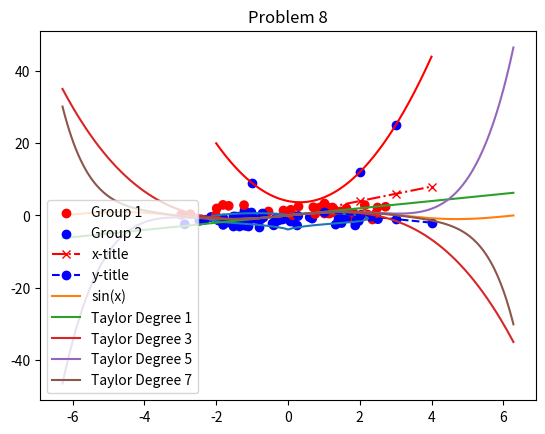
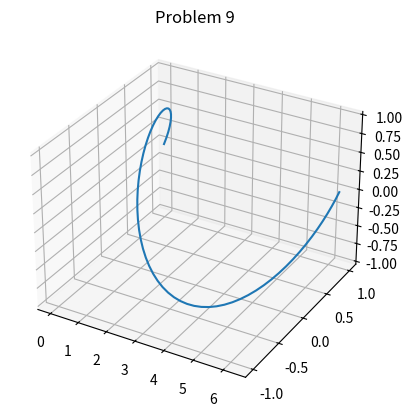
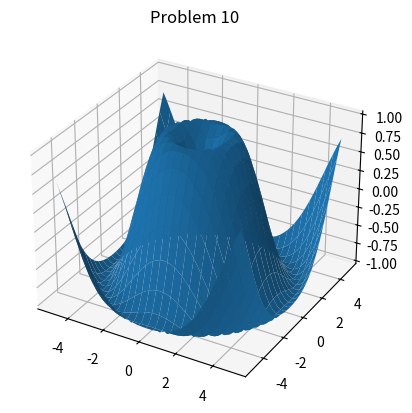

Write the Python code that produced these figures, in order.
import numpy as np
import matplotlib.pyplot as plt

# Problem 1
C1 = (np.sin(1), np.sin(np.sin(1)), np.sin(np.sin(np.sin(1))))
C2 = (np.log(3), np.log(np.log(3)), np.log(np.log(np.log(3))))
C3 = (2**(1/2), (2**(1/2))**(1/2), ((2**(1/2))**(1/2))**(1/2))

norms = {
    "C1": np.linalg.norm(C1),
    "C2": np.linalg.norm(C2),
    "C3": np.linalg.norm(C3)
}
cloest_point = min(norms, key=norms.get)
print("Problem 1:",cloest_point)

# Problem 2
A = np.array([[1, -1, 2],[-2, 0, 3],[1, 1, 4]])
b = np.array([[1],[-1],[2]])
x =  np.linalg.solve(A,b)

A_det = np.linalg.det(A)
A1_det = A_det * x[0, 0]  
A2_det = A_det * x[1, 0]
A3_det = A_det * x[2, 0] 

print("Problem 2:")
print(f"A_det = {A_det:.1f}, A1_det={A1_det:.1f}, A2_det={A2_det:.1f},  A3_det={A3_det:.1f}")

# Problem 3
xpoints = np.array([-1, 2, 3])
ypoints = np.array([9, 12, 25])

x1, y1 = xpoints[0], ypoints[0]
x2, y2 = xpoints[1], ypoints[1]
x3, y3 = xpoints[2], ypoints[2]

A = np.array([[x1**2, x1, 1], 
              [x2**2, x2, 1], 
              [x3**2, x3, 1]])

coefficients = np.linalg.solve(A, ypoints)
a, b, c = coefficients

def quadratic(x):
    return a * x**2 + b * x + c

x_range = np.linspace(-2, 4, 100)
y_range = quadratic(x_range)

plt.title('Problem 3')
plt.plot(x_range, y_range, 'r-')
plt.scatter(xpoints, ypoints, color='blue', marker='o')

plt.show()

# Problem 4
theta = np.linspace(0, 2 * np.pi, 1000)

r = 2 - 2 * np.sin(theta) + np.sin(theta) *np.sqrt(np.abs(np.cos(theta)))/(np.sin(theta)+1.4)

x = r * np.cos(theta)
y = r * np.sin(theta)

plt.title('Problem 4')
plt.plot(x, y)
plt.show()

# Problem 5
np.random.seed(10)

C1 = (1, 1)
C2 = (-1, -1)

group1_x = np.random.normal(loc=C1[0], scale=1, size=20)
group1_y = np.random.normal(loc=C1[1], scale=1, size=20)

group2_x = np.random.normal(loc=C2[0], scale=1, size=30)
group2_y = np.random.normal(loc=C2[1], scale=1, size=30)

plt.title('Problem 5')
plt.scatter(group1_x, group1_y, color='red', label='Group 1')
plt.scatter(group2_x, group2_y, color='blue', label='Group 2')
plt.show()

# Problem 6
np.random.seed(10)

x_points = np.random.uniform(-3, 3, 50)
y_points = np.random.uniform(-3, 3, 50)

colors = []

for i in y_points:
    if i > 0:
        colors.append('red')
    else:
        colors.append('blue')

plt.title('Problem 6')
plt.scatter(x_points, y_points, color=colors)
plt.show()

# Problem 7
x1 = np.array([1,2,3,4])
x2 = np.array([1,2,3,4])

def function1(x):
    return 2*x

def function2(x):
    return -x+2
    
y1 = function1(x1)
y2 = function2(x2)

plt.title('Problem 7')
plt.plot(x1,y1,'x-.r',label='x-title')
plt.plot(x2,y2,'o--b',label='y-title')
plt.legend()
plt.show()

# Problem 8
def sin_function(x):
    return np.sin(x)

def factorial(n):
    if n == 0 or n == 1:
        return 1
    else:
        return n * factorial(n - 1)
    
def taylor_polynomial(x, degree):
    result = 0
    for n in range(1, degree + 1):
        if n % 2 == 1: 
            result += ((-1)**((n - 1) // 2) * (x**n) / factorial(n))
    
    return result

x = np.linspace(-2 * np.pi, 2 * np.pi, 400)

y_sin = sin_function(x)
y_taylor_1 = taylor_polynomial(x, 1)
y_taylor_3 = taylor_polynomial(x, 3)
y_taylor_5 = taylor_polynomial(x, 5)
y_taylor_7 = taylor_polynomial(x, 7)

plt.title('Problem 8')
plt.plot(x, y_sin, label='sin(x)')
plt.plot(x, y_taylor_1, label='Taylor Degree 1')
plt.plot(x, y_taylor_3, label='Taylor Degree 3')
plt.plot(x, y_taylor_5, label='Taylor Degree 5')
plt.plot(x, y_taylor_7, label='Taylor Degree 7')
plt.legend()
plt.show()

# Problem 9
num_points = int((2 * np.pi) / 0.1) + 1 
x = np.linspace(0, 2 * np.pi, num_points) 
y = np.cos(x)
z = np.sin(x)

fig = plt.figure()
ax = fig.add_subplot(111, projection='3d')
ax.set_title("Problem 9")
ax.plot(x, y, z)
plt.show()

# Problem 10
start = -5
stop = 5
step = 0.2

num_points = int((stop - start) / step) + 1

x = np.linspace(start, stop, num_points) 
y = np.linspace(start, stop, num_points)  
x,y = np.meshgrid(x,y)
z = np.sin(np.sqrt((x**2 + y**2)))

fig = plt.figure()
ax = fig.add_subplot(111, projection='3d')
ax.plot_surface(x,y,z) 
ax.set_title('Problem 10')
plt.show()